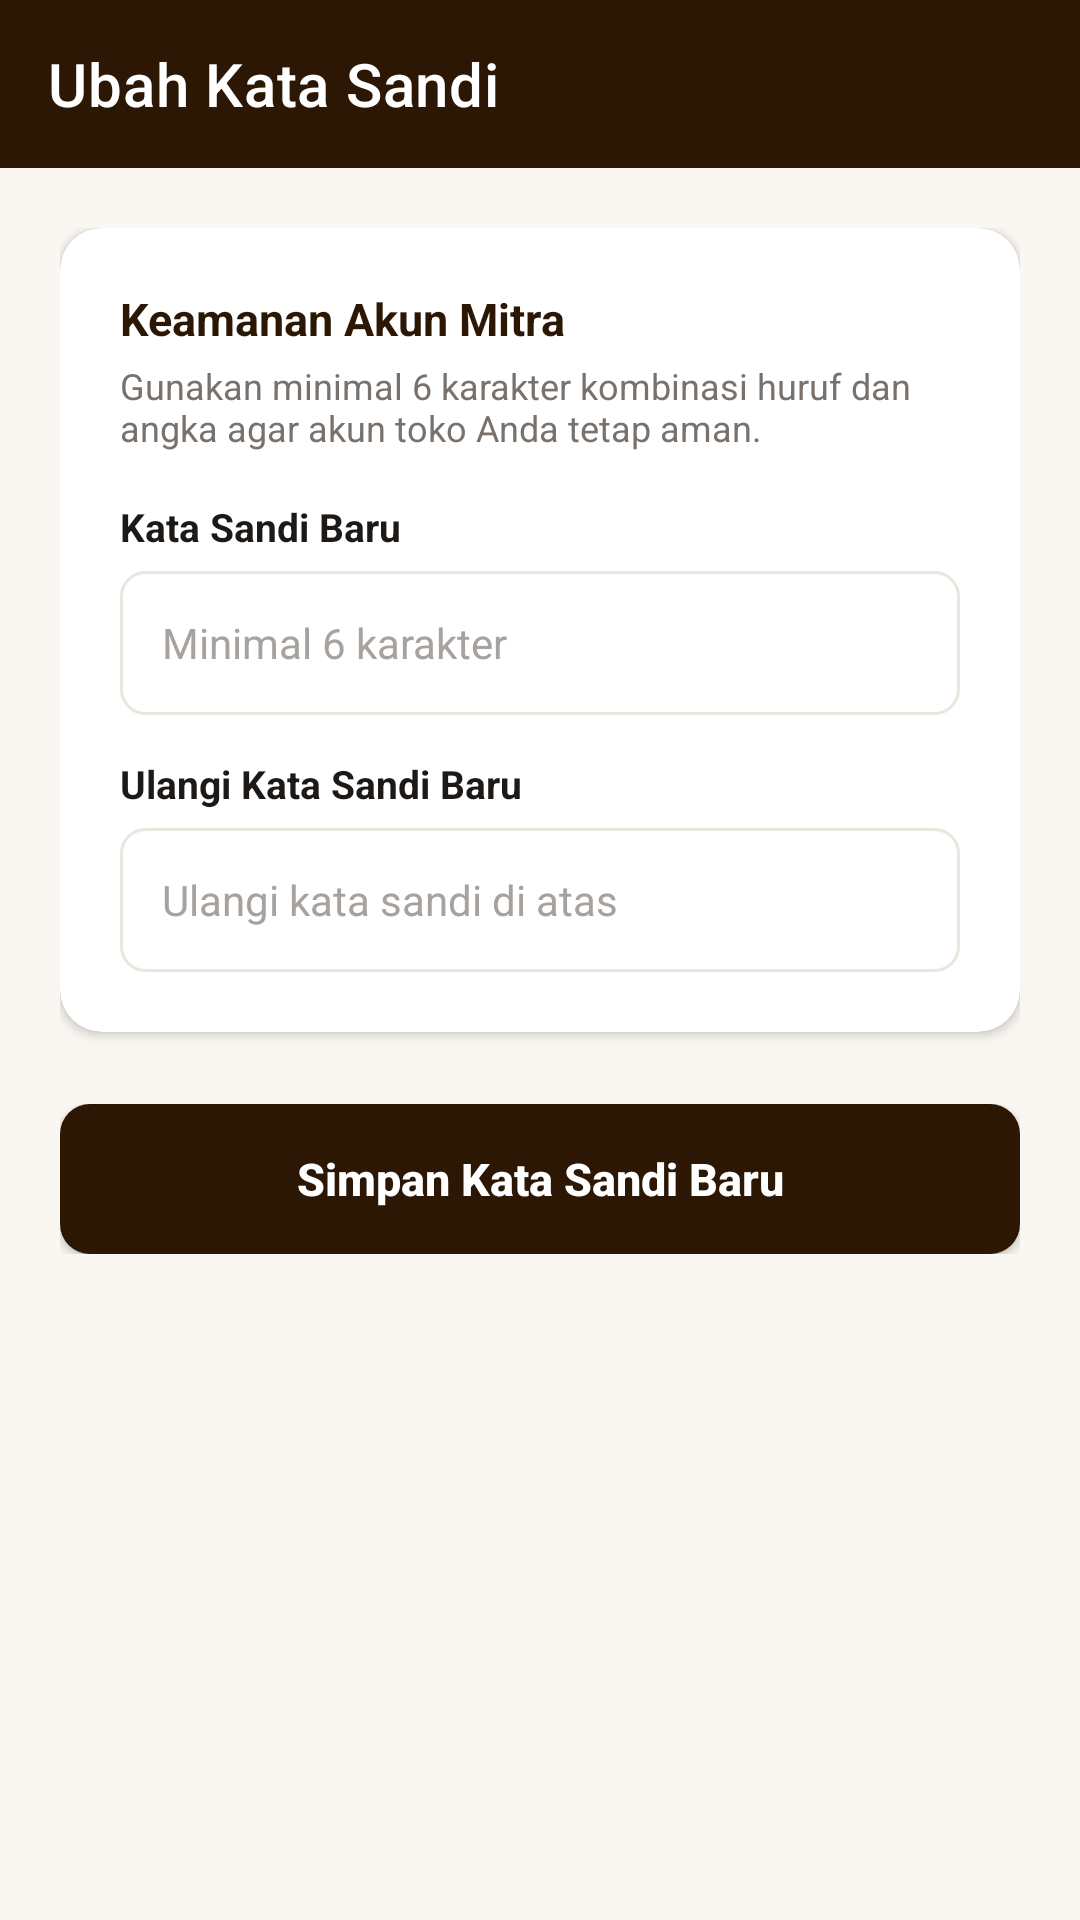

Here is an Android app screen rendered from its layout file. Give the layout XML and the strings, colors and styles it references.
<!-- AndroidManifest.xml: application theme Theme.KeretaKencanaMitra -->
<!-- res/layout/activity_ubah_sandi.xml -->
<?xml version="1.0" encoding="utf-8"?>
<androidx.coordinatorlayout.widget.CoordinatorLayout xmlns:android="http://schemas.android.com/apk/res/android"
    xmlns:app="http://schemas.android.com/apk/res-auto"
    android:layout_width="match_parent"
    android:layout_height="match_parent"
    android:background="@color/brand_cream_bg">

    <com.google.android.material.appbar.AppBarLayout
        android:layout_width="match_parent"
        android:layout_height="wrap_content"
        android:background="@color/brand_brown_dark"
        app:elevation="0dp">

        <androidx.appcompat.widget.Toolbar
            android:id="@+id/toolbar_ubah_sandi"
            android:layout_width="match_parent"
            android:layout_height="?attr/actionBarSize"
            app:navigationIcon="@drawable/ic_arrow_back"
            app:navigationIconTint="@color/white"
            app:title="Ubah Kata Sandi"
            app:titleTextColor="@color/white" />
    </com.google.android.material.appbar.AppBarLayout>

    <androidx.core.widget.NestedScrollView
        android:layout_width="match_parent"
        android:layout_height="match_parent"
        android:fillViewport="true"
        app:layout_behavior="@string/appbar_scrolling_view_behavior">

        <LinearLayout
            android:layout_width="match_parent"
            android:layout_height="wrap_content"
            android:orientation="vertical"
            android:padding="20dp">

            
            <androidx.cardview.widget.CardView
                android:layout_width="match_parent"
                android:layout_height="wrap_content"
                app:cardBackgroundColor="@color/surface_white"
                app:cardCornerRadius="14dp"
                app:cardElevation="2dp">

                <LinearLayout
                    android:layout_width="match_parent"
                    android:layout_height="wrap_content"
                    android:orientation="vertical"
                    android:padding="20dp">

                    <TextView
                        android:layout_width="wrap_content"
                        android:layout_height="wrap_content"
                        android:text="Keamanan Akun Mitra"
                        android:textColor="@color/brand_brown_dark"
                        android:textSize="15sp"
                        android:textStyle="bold" />

                    <TextView
                        android:layout_width="wrap_content"
                        android:layout_height="wrap_content"
                        android:layout_marginTop="4dp"
                        android:text="Gunakan minimal 6 karakter kombinasi huruf dan angka agar akun toko Anda tetap aman."
                        android:textColor="@color/text_secondary"
                        android:textSize="12sp" />

                    
                    <TextView
                        android:layout_width="wrap_content"
                        android:layout_height="wrap_content"
                        android:layout_marginTop="16dp"
                        android:text="Kata Sandi Baru"
                        android:textColor="@color/text_primary"
                        android:textSize="13sp"
                        android:textStyle="bold" />

                    <EditText
                        android:id="@+id/et_pass_baru"
                        android:layout_width="match_parent"
                        android:layout_height="48dp"
                        android:layout_marginTop="6dp"
                        android:background="@drawable/bg_rounded_input"
                        android:hint="Minimal 6 karakter"
                        android:inputType="textPassword"
                        android:paddingHorizontal="14dp"
                        android:textColor="@color/text_primary"
                        android:textColorHint="@color/text_muted"
                        android:textSize="14sp" />

                    
                    <TextView
                        android:layout_width="wrap_content"
                        android:layout_height="wrap_content"
                        android:layout_marginTop="14dp"
                        android:text="Ulangi Kata Sandi Baru"
                        android:textColor="@color/text_primary"
                        android:textSize="13sp"
                        android:textStyle="bold" />

                    <EditText
                        android:id="@+id/et_pass_konfirmasi"
                        android:layout_width="match_parent"
                        android:layout_height="48dp"
                        android:layout_marginTop="6dp"
                        android:background="@drawable/bg_rounded_input"
                        android:hint="Ulangi kata sandi di atas"
                        android:inputType="textPassword"
                        android:paddingHorizontal="14dp"
                        android:textColor="@color/text_primary"
                        android:textColorHint="@color/text_muted"
                        android:textSize="14sp" />

                </LinearLayout>
            </androidx.cardview.widget.CardView>

            
            <FrameLayout
                android:layout_width="match_parent"
                android:layout_height="wrap_content"
                android:layout_marginTop="24dp">

                <androidx.appcompat.widget.AppCompatButton
                    android:id="@+id/btn_simpan_sandi"
                    android:layout_width="match_parent"
                    android:layout_height="50dp"
                    android:background="@drawable/bg_button_primary"
                    android:text="Simpan Kata Sandi Baru"
                    android:textAllCaps="false"
                    android:textColor="@color/white"
                    android:textSize="15sp"
                    android:textStyle="bold" />

                <ProgressBar
                    android:id="@+id/progress_ubah_sandi"
                    android:layout_width="wrap_content"
                    android:layout_height="wrap_content"
                    android:layout_gravity="center"
                    android:indeterminateTint="@color/white"
                    android:visibility="gone" />
            </FrameLayout>

        </LinearLayout>
    </androidx.core.widget.NestedScrollView>

</androidx.coordinatorlayout.widget.CoordinatorLayout>
<!-- resources referenced by this layout -->
<resources>
  <color name="brand_brown_dark">#2B1704</color>
  <color name="brand_cream_bg">#FAF7F2</color>
  <color name="surface_white">#FFFFFF</color>
  <color name="text_muted">#A8A29E</color>
  <color name="text_primary">#1C1917</color>
  <color name="text_secondary">#78716C</color>
  <color name="white">#FFFFFFFF</color>
  <!-- drawable bg_button_primary (drawable) -->
  <?xml version="1.0" encoding="utf-8"?>
  <shape xmlns:android="http://schemas.android.com/apk/res/android"
      android:shape="rectangle">
      <solid android:color="@color/brand_brown_dark" />
      <corners android:radius="10dp" />
  </shape>
  <!-- drawable bg_rounded_input (drawable) -->
  <?xml version="1.0" encoding="utf-8"?>
  <shape xmlns:android="http://schemas.android.com/apk/res/android"
      android:shape="rectangle">
      <solid android:color="@color/surface_white" />
      <stroke
          android:width="1dp"
          android:color="@color/border_light" />
      <corners android:radius="8dp" />
  </shape>
  <style name="Theme.KeretaKencanaMitra" parent="Theme.MaterialComponents.Light.NoActionBar">
          
          <item name="colorPrimary">@color/brand_brown_dark</item>
          <item name="colorPrimaryVariant">@color/brand_brown_light</item>
          <item name="colorOnPrimary">@color/white</item>
          
          
          <item name="colorSecondary">@color/brand_gold</item>
          <item name="colorSecondaryVariant">@color/brand_gold_light</item>
          <item name="colorOnSecondary">@color/brand_brown_dark</item>
          
          
          <item name="android:statusBarColor">@color/brand_brown_dark</item>
          <item name="android:windowLightStatusBar">false</item>
          <item name="android:windowBackground">@color/brand_cream_bg</item>
      </style>
  <color name="border_light">#EBE6DD</color>
  <color name="brand_brown_light">#432608</color>
  <color name="brand_gold">#C59B27</color>
  <color name="brand_gold_light">#E8C86A</color>
</resources>
